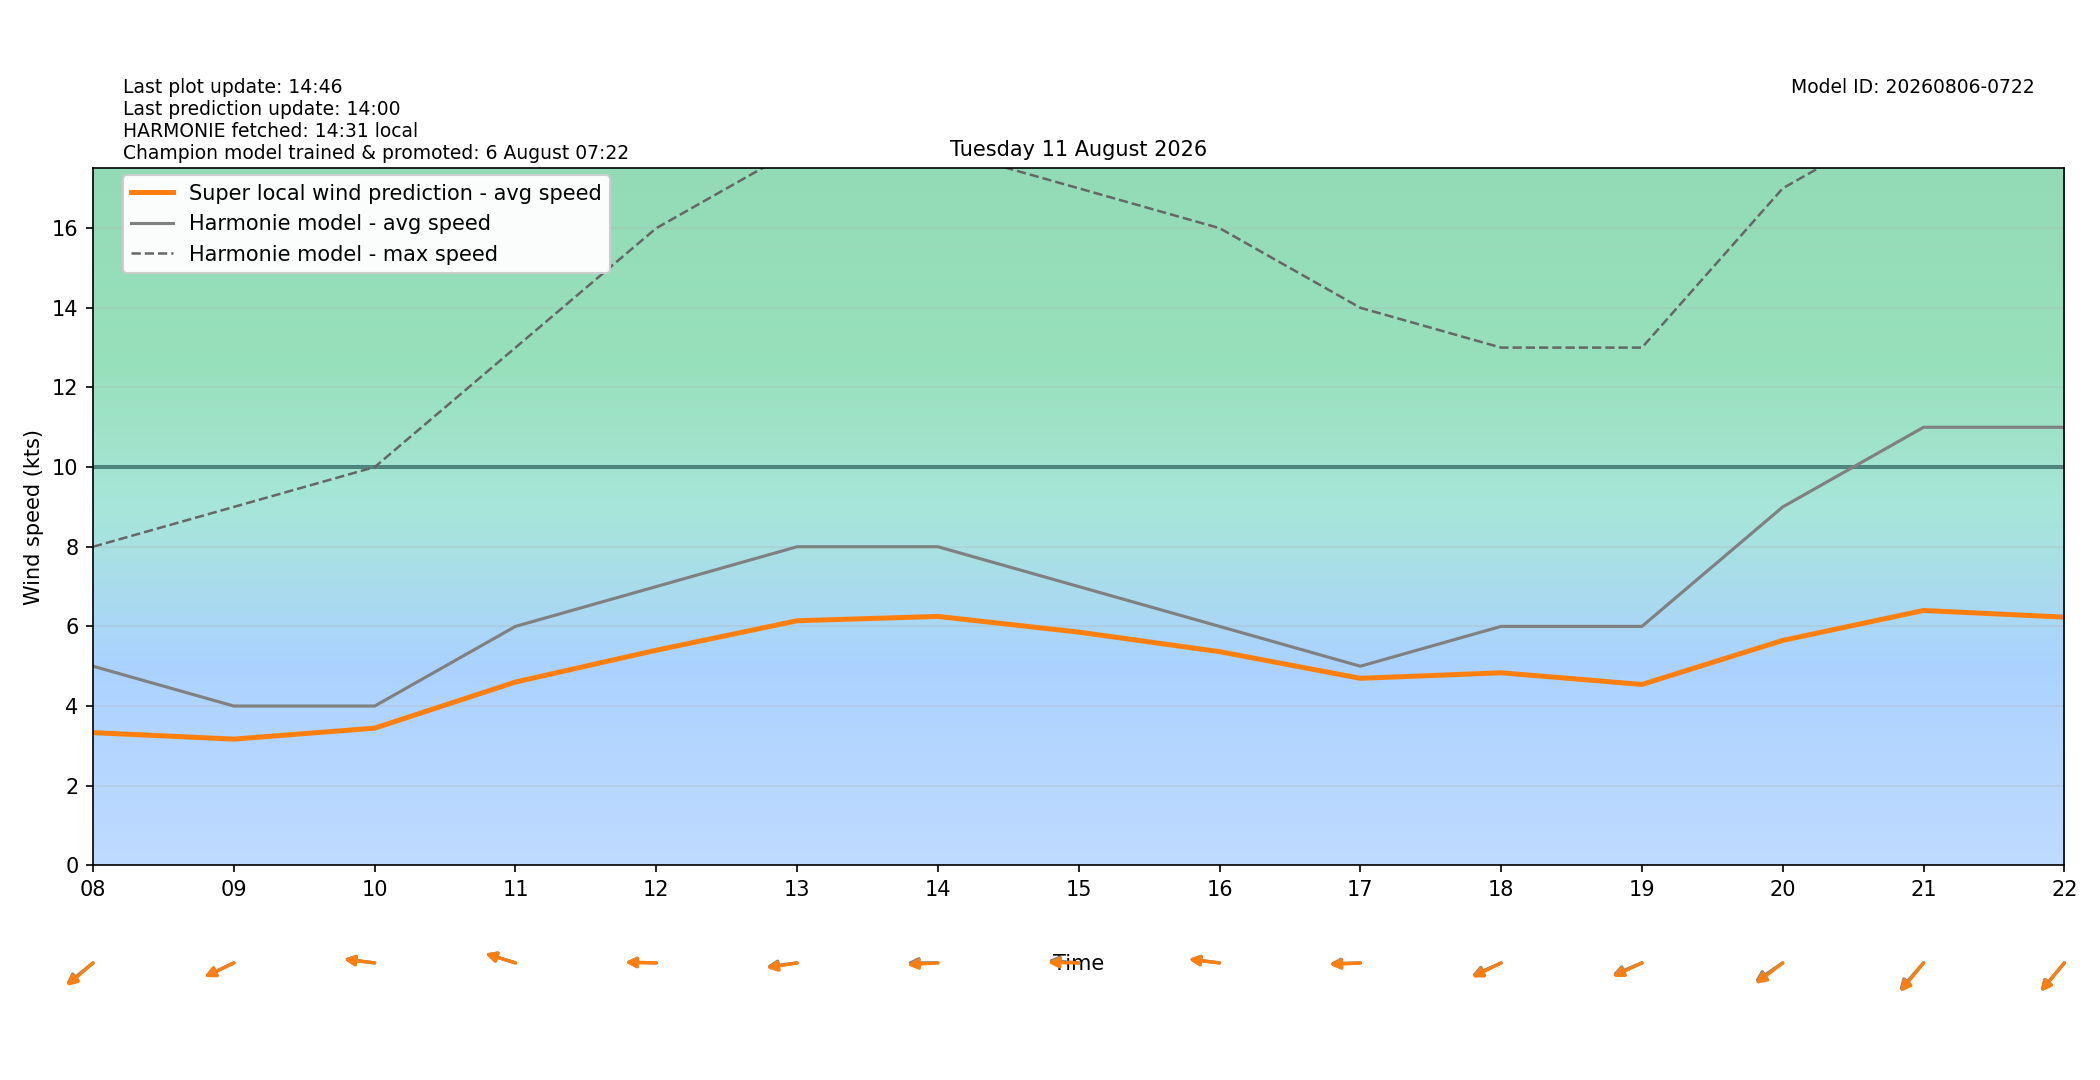

Source data for this figure (header and first rows):
target_time_utc, target_time_local, hour_utc, hour_local, forecast_wind_speed, forecast_wind_min, forecast_wind_max, lstm_pred_wind_speed, delta_speed_lstm_minus_forecast, forecast_wind_dir_deg, lstm_pred_wind_dir_deg, delta_dir_lstm_minus_forecast
2026-08-10T22:00:00Z, 2026-08-11T00:00:00+0200, 22, 00, 6.0, 6.0, 12.0, 4.124, -1.876, 21.0, 23.55, 2.55
2026-08-10T23:00:00Z, 2026-08-11T01:00:00+0200, 23, 01, 5.0, 5.0, 11.0, 3.347, -1.653, 29.0, 29.92, 0.9151
2026-08-11T00:00:00Z, 2026-08-11T02:00:00+0200, 00, 02, 5.0, 5.0, 9.0, 3.04, -1.96, 32.0, 32.85, 0.8504
2026-08-11T01:00:00Z, 2026-08-11T03:00:00+0200, 01, 03, 5.0, 5.0, 8.0, 2.897, -2.103, 34.0, 34.67, 0.6684
2026-08-11T02:00:00Z, 2026-08-11T04:00:00+0200, 02, 04, 5.0, 5.0, 7.0, 3.003, -1.997, 27.0, 27.37, 0.3748
2026-08-11T03:00:00Z, 2026-08-11T05:00:00+0200, 03, 05, 5.0, 5.0, 8.0, 3.247, -1.753, 30.0, 31.25, 1.246
2026-08-11T04:00:00Z, 2026-08-11T06:00:00+0200, 04, 06, 2.0, 2.0, 7.0, 1.994, -0.006002, 123.0, 124.1, 1.132
2026-08-11T05:00:00Z, 2026-08-11T07:00:00+0200, 05, 07, 3.0, 3.0, 4.0, 2.047, -0.9534, 60.0, 59.1, -0.8969
2026-08-11T06:00:00Z, 2026-08-11T08:00:00+0200, 06, 08, 5.0, 5.0, 8.0, 3.332, -1.668, 61.0, 59.24, -1.758
2026-08-11T07:00:00Z, 2026-08-11T09:00:00+0200, 07, 09, 4.0, 4.0, 9.0, 3.17, -0.8304, 72.0, 71.77, -0.2261
2026-08-11T08:00:00Z, 2026-08-11T10:00:00+0200, 08, 10, 4.0, 4.0, 10.0, 3.445, -0.5552, 95.0, 94.69, -0.3129
2026-08-11T09:00:00Z, 2026-08-11T11:00:00+0200, 09, 11, 6.0, 6.0, 13.0, 4.603, -1.397, 102.0, 101.9, -0.05692
2026-08-11T10:00:00Z, 2026-08-11T12:00:00+0200, 10, 12, 7.0, 7.0, 16.0, 5.401, -1.599, 91.0, 90.73, -0.2667
2026-08-11T11:00:00Z, 2026-08-11T13:00:00+0200, 11, 13, 8.0, 8.0, 18.0, 6.142, -1.858, 85.0, 83.49, -1.507
2026-08-11T12:00:00Z, 2026-08-11T14:00:00+0200, 12, 14, 8.0, 8.0, 18.0, 6.25, -1.75, 90.0, 87.65, -2.348
2026-08-11T13:00:00Z, 2026-08-11T15:00:00+0200, 13, 15, 7.0, 7.0, 17.0, 5.856, -1.144, 93.0, 90.62, -2.384
2026-08-11T14:00:00Z, 2026-08-11T16:00:00+0200, 14, 16, 6.0, 6.0, 16.0, 5.365, -0.6346, 95.0, 94.6, -0.396
2026-08-11T15:00:00Z, 2026-08-11T17:00:00+0200, 15, 17, 5.0, 5.0, 14.0, 4.696, -0.3038, 89.0, 87.81, -1.186
2026-08-11T16:00:00Z, 2026-08-11T18:00:00+0200, 16, 18, 6.0, 6.0, 13.0, 4.835, -1.165, 73.0, 71.25, -1.751
2026-08-11T17:00:00Z, 2026-08-11T19:00:00+0200, 17, 19, 6.0, 6.0, 13.0, 4.542, -1.458, 74.0, 72.24, -1.764
2026-08-11T18:00:00Z, 2026-08-11T20:00:00+0200, 18, 20, 9.0, 9.0, 17.0, 5.648, -3.352, 65.0, 62.36, -2.638
2026-08-11T19:00:00Z, 2026-08-11T21:00:00+0200, 19, 21, 11.0, 11.0, 19.0, 6.4, -4.6, 52.0, 49.81, -2.186
2026-08-11T20:00:00Z, 2026-08-11T22:00:00+0200, 20, 22, 11.0, 11.0, 20.0, 6.232, -4.768, 51.0, 50.34, -0.664
2026-08-11T21:00:00Z, 2026-08-11T23:00:00+0200, 21, 23, 12.0, 12.0, 21.0, 5.898, -6.102, 62.0, 60.55, -1.451
